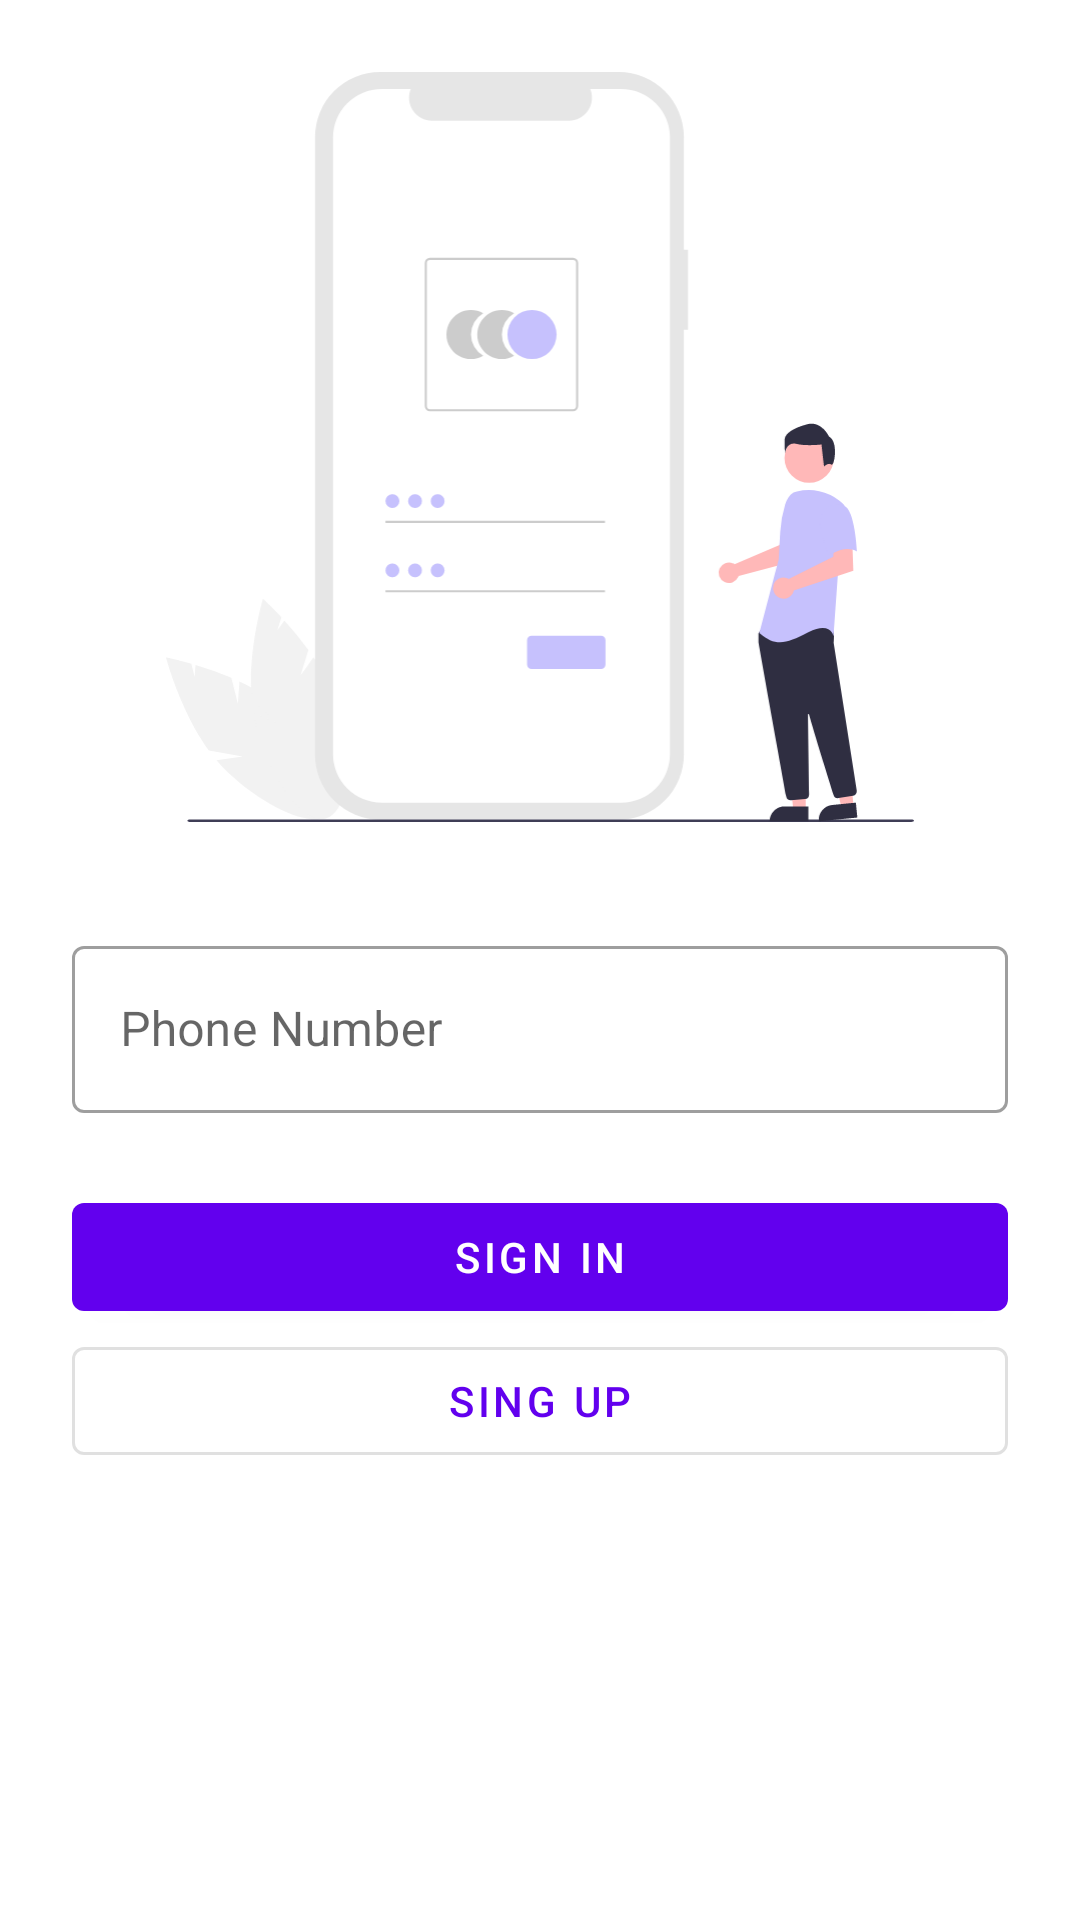

Produce the Android XML layout that renders to this screen, including the resource entries it uses.
<!-- AndroidManifest.xml: application theme Theme.LuxuryCat -->
<!-- res/layout/activity_login.xml -->
<?xml version="1.0" encoding="utf-8"?>
<androidx.constraintlayout.widget.ConstraintLayout xmlns:android="http://schemas.android.com/apk/res/android"
    xmlns:app="http://schemas.android.com/apk/res-auto"
    xmlns:tools="http://schemas.android.com/tools"
    android:layout_width="match_parent"
    android:layout_height="match_parent"
    tools:context=".activity.LoginActivity">

    <ImageView
        android:id="@+id/imageView6"
        android:layout_width="250dp"
        android:layout_height="250dp"
        android:layout_marginTop="24dp"
        app:layout_constraintEnd_toEndOf="parent"
        app:layout_constraintStart_toStartOf="parent"
        app:layout_constraintTop_toTopOf="parent"
        app:srcCompat="@drawable/ic_undraw_login" />

    <com.google.android.material.textfield.TextInputLayout
        android:id="@+id/textInputLayout"
        android:layout_width="0dp"
        android:layout_height="wrap_content"
        android:layout_marginStart="24dp"
        android:layout_marginTop="36dp"
        android:layout_marginEnd="24dp"
        style="@style/Widget.MaterialComponents.TextInputLayout.OutlinedBox"
        app:layout_constraintEnd_toEndOf="parent"
        app:layout_constraintStart_toStartOf="parent"
        app:layout_constraintTop_toBottomOf="@+id/imageView6">

        <com.google.android.material.textfield.TextInputEditText
            android:layout_width="match_parent"
            android:layout_height="wrap_content"
            android:hint="Phone Number"
            android:id="@+id/userNumber"

            />
    </com.google.android.material.textfield.TextInputLayout>

    <com.google.android.material.button.MaterialButton
        android:id="@+id/button3"
        android:layout_width="0dp"
        android:layout_height="wrap_content"
        android:layout_marginStart="24dp"
        android:layout_marginTop="24dp"
        android:layout_marginEnd="24dp"
        android:text="Sign in"
        app:layout_constraintEnd_toEndOf="parent"
        app:layout_constraintStart_toStartOf="parent"
        app:layout_constraintTop_toBottomOf="@+id/textInputLayout" />

    <com.google.android.material.button.MaterialButton
        android:id="@+id/button4"
        style="@style/Widget.MaterialComponents.Button.OutlinedButton"
        android:layout_width="0dp"
        android:layout_height="wrap_content"
        android:text="Sing up"
        app:layout_constraintEnd_toEndOf="@+id/button3"
        app:layout_constraintStart_toStartOf="@+id/button3"
        app:layout_constraintTop_toBottomOf="@+id/button3" />
</androidx.constraintlayout.widget.ConstraintLayout>
<!-- resources referenced by this layout -->
<resources>
  <!-- drawable ic_undraw_login: vector/xml drawable (drawable, 6518 chars, omitted) -->
  <style name="Theme.LuxuryCat" parent="Theme.MaterialComponents.DayNight.DarkActionBar">
          
          <item name="colorPrimary">@color/colorPrimary</item>
          <item name="colorPrimaryVariant">@color/colorSecondary</item>
          <item name="colorOnPrimary">@color/white</item>
          
          <item name="colorSecondary">@color/teal_200</item>
          <item name="colorSecondaryVariant">@color/teal_700</item>
          <item name="colorOnSecondary">@color/black</item>
          
          <item name="android:statusBarColor">?attr/colorPrimaryVariant</item>
          
      </style>
  <!-- not gathered from this repository: default colours our renderer supplied (Android Studio template values) -->
  <color name="teal_200">#FF03DAC5</color>
  <color name="teal_700">#FF018786</color>
  <color name="black">#FF000000</color>
  <color name="white">#FFFFFFFF</color>
  <color name="colorPrimary">#FF6200EE</color>
</resources>
